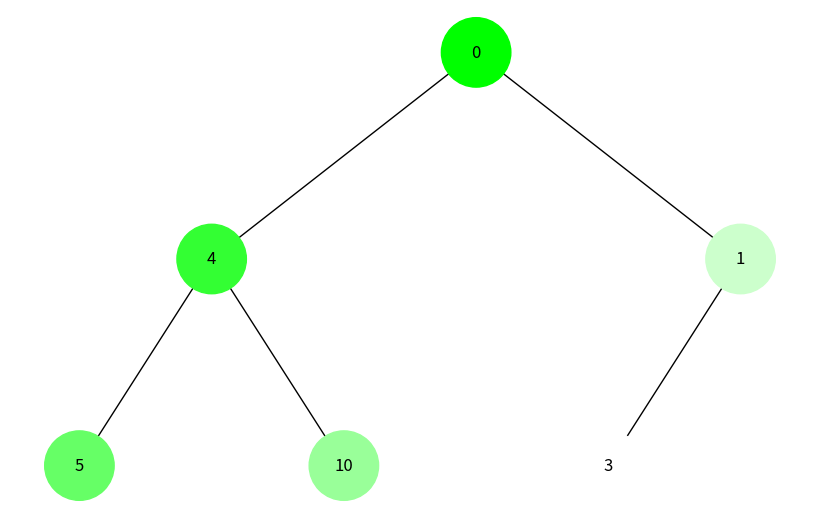
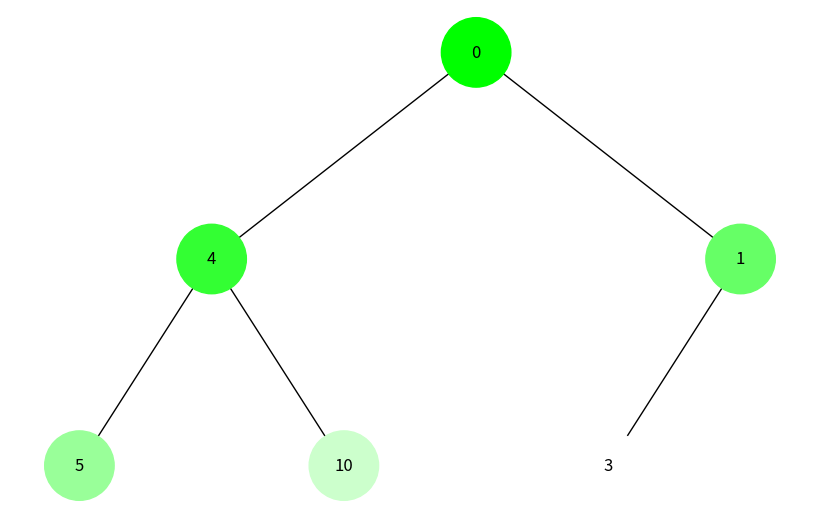

The script that saved these images, in order:
import uuid
import networkx as nx
import matplotlib.pyplot as plt

class Node:
    def __init__(self, key, color="#1296F0"):
        self.left = None
        self.right = None
        self.val = key
        self.color = color  # Додатковий аргумент для зберігання кольору вузла
        self.id = str(uuid.uuid4())  # Унікальний ідентифікатор для кожного вузла

def add_edges(graph, node, pos, x=0, y=0, layer=1):
    if node is not None:
        graph.add_node(node.id, color=node.color, label=node.val)  # Використання id та збереження значення вузла
        if node.left:
            graph.add_edge(node.id, node.left.id)
            l = x - 1 / 2 ** layer
            pos[node.left.id] = (l, y - 1)
            l = add_edges(graph, node.left, pos, x=l, y=y - 1, layer=layer + 1)
        if node.right:
            graph.add_edge(node.id, node.right.id)
            r = x + 1 / 2 ** layer
            pos[node.right.id] = (r, y - 1)
            r = add_edges(graph, node.right, pos, x=r, y=y - 1, layer=layer + 1)
    return graph

def draw_tree(tree_root):
    tree = nx.DiGraph()
    pos = {tree_root.id: (0, 0)}
    tree = add_edges(tree, tree_root, pos)

    colors = [node[1]['color'] for node in tree.nodes(data=True)]
    labels = {node[0]: node[1]['label'] for node in tree.nodes(data=True)}  # Використовуйте значення вузла для міток

    plt.figure(figsize=(8, 5))
    nx.draw(tree, pos=pos, labels=labels, arrows=False, node_size=2500, node_color=colors)
    plt.show()

def dfs(root):
    stack = [root]
    order = []
    while stack:
        node = stack.pop()
        if node:
            order.append(node)
            stack.append(node.right)
            stack.append(node.left)
    return order

def bfs(root):
    queue = [root]
    order = []
    while queue:
        node = queue.pop(0)
        if node:
            order.append(node)
            queue.append(node.left)
            queue.append(node.right)
    return order


def update_colors(order):
    n = len(order)
    for i, node in enumerate(order):
        intensity = int(255 * i / (n - 1))
        hex_intensity = f'{intensity:02x}'
        node.color = f'#{hex_intensity}ff{hex_intensity}'


# Створення дерева
root = Node(0)
root.left = Node(4)
root.left.left = Node(5)
root.left.right = Node(10)
root.right = Node(1)
root.right.left = Node(3)

# Обхід в глибину (DFS)
dfs_order = dfs(root)
update_colors(dfs_order)
draw_tree(root)

# Обхід в ширину (BFS)
bfs_order = bfs(root)
update_colors(bfs_order)
draw_tree(root)
